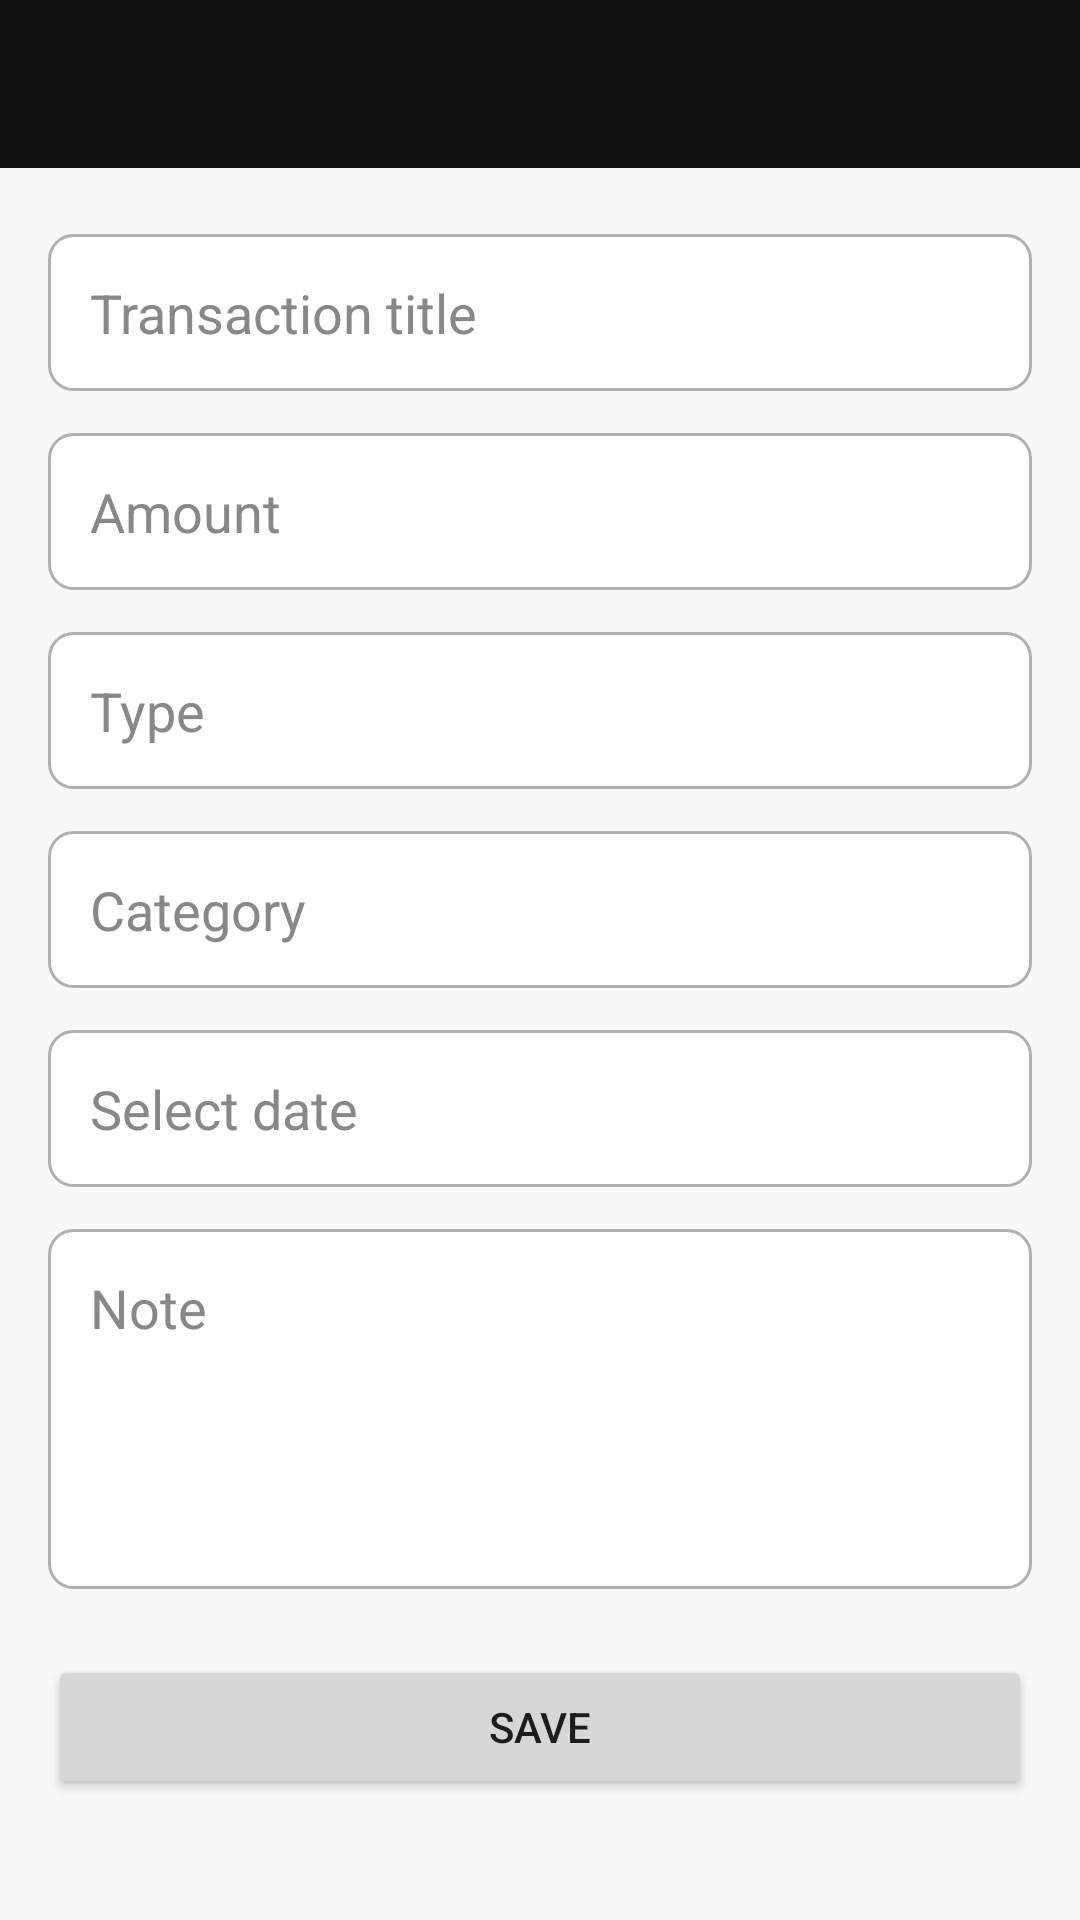

Produce the Android XML layout that renders to this screen, including the resource entries it uses.
<!-- AndroidManifest.xml: application theme Theme.FinanceApp -->
<!-- res/layout/activity_add_edit_transaction.xml -->
<?xml version="1.0" encoding="utf-8"?>
<LinearLayout xmlns:android="http://schemas.android.com/apk/res/android"
    android:layout_width="match_parent"
    android:layout_height="match_parent"
    android:orientation="vertical"
    android:background="@color/app_background">

    <com.google.android.material.appbar.MaterialToolbar
        android:id="@+id/toolbar"
        android:layout_width="match_parent"
        android:layout_height="wrap_content"
        android:title="Add Transaction"
        android:background="@color/toolbar_bg"
        android:titleTextColor="@color/white"
        android:navigationIcon="@drawable/ic_arrow_back" />

    <ScrollView
        android:layout_width="match_parent"
        android:layout_height="match_parent">

        <LinearLayout
            android:layout_width="match_parent"
            android:layout_height="wrap_content"
            android:orientation="vertical"
            android:padding="16dp">

            <EditText
                android:id="@+id/etTitle"
                android:layout_width="match_parent"
                android:layout_height="wrap_content"
                android:layout_marginTop="6dp"
                android:background="@drawable/bg_input"
                android:hint="Transaction title"
                android:padding="14dp"
                android:textColor="@color/primary_text"
                android:textColorHint="@color/secondary_text" />

            <EditText
                android:id="@+id/etAmount"
                android:layout_width="match_parent"
                android:layout_height="wrap_content"
                android:layout_marginTop="14dp"
                android:background="@drawable/bg_input"
                android:hint="Amount"
                android:inputType="numberDecimal"
                android:padding="14dp"
                android:textColor="@color/primary_text"
                android:textColorHint="@color/secondary_text" />

            <AutoCompleteTextView
                android:id="@+id/spinnerType"
                android:layout_width="match_parent"
                android:layout_height="wrap_content"
                android:layout_marginTop="14dp"
                android:background="@drawable/bg_input"
                android:hint="Type"
                android:inputType="none"
                android:padding="14dp"
                android:textColor="@color/primary_text"
                android:textColorHint="@color/secondary_text" />

            <AutoCompleteTextView
                android:id="@+id/spinnerCategory"
                android:layout_width="match_parent"
                android:layout_height="wrap_content"
                android:layout_marginTop="14dp"
                android:background="@drawable/bg_input"
                android:hint="Category"
                android:inputType="none"
                android:padding="14dp"
                android:textColor="@color/primary_text"
                android:textColorHint="@color/secondary_text" />

            <EditText
                android:id="@+id/etDate"
                android:layout_width="match_parent"
                android:layout_height="wrap_content"
                android:layout_marginTop="14dp"
                android:background="@drawable/bg_input"
                android:clickable="true"
                android:focusable="false"
                android:hint="Select date"
                android:padding="14dp"
                android:textColor="@color/primary_text"
                android:textColorHint="@color/secondary_text" />

            <EditText
                android:id="@+id/etNote"
                android:layout_width="match_parent"
                android:layout_height="120dp"
                android:layout_marginTop="14dp"
                android:background="@drawable/bg_input"
                android:gravity="top"
                android:hint="Note"
                android:padding="14dp"
                android:textColor="@color/primary_text"
                android:textColorHint="@color/secondary_text" />

            <Button
                android:id="@+id/btnSave"
                android:layout_width="match_parent"
                android:layout_height="wrap_content"
                android:layout_marginTop="22dp"
                android:text="Save" />
        </LinearLayout>
    </ScrollView>
</LinearLayout>
<!-- resources referenced by this layout -->
<resources>
  <color name="app_background">#F7F8FA</color>
  <color name="primary_text">#111111</color>
  <color name="secondary_text">#888888</color>
  <color name="toolbar_bg">#111111</color>
  <color name="white">#FFFFFF</color>
  <!-- drawable bg_input (drawable) -->
  <?xml version="1.0" encoding="utf-8"?>
  <shape xmlns:android="http://schemas.android.com/apk/res/android">
      <solid android:color="#FFFFFF" />
      <stroke
          android:width="1dp"
          android:color="#B0B0B0" />
      <corners android:radius="8dp" />
  </shape>
  <style name="Theme.FinanceApp" parent="Theme.MaterialComponents.DayNight.NoActionBar">
          <item name="colorPrimary">@color/teal_700</item>
          <item name="colorPrimaryVariant">@color/toolbar_bg</item>
          <item name="colorSecondary">@color/purple_500</item>
          <item name="android:windowBackground">@color/app_background</item>
          <item name="colorSurface">@color/surface_bg</item>
          <item name="colorOnSurface">@color/primary_text</item>
      </style>
  <color name="teal_700">#018786</color>
  <color name="purple_500">#6200EE</color>
  <color name="surface_bg">#FFFFFF</color>
</resources>
